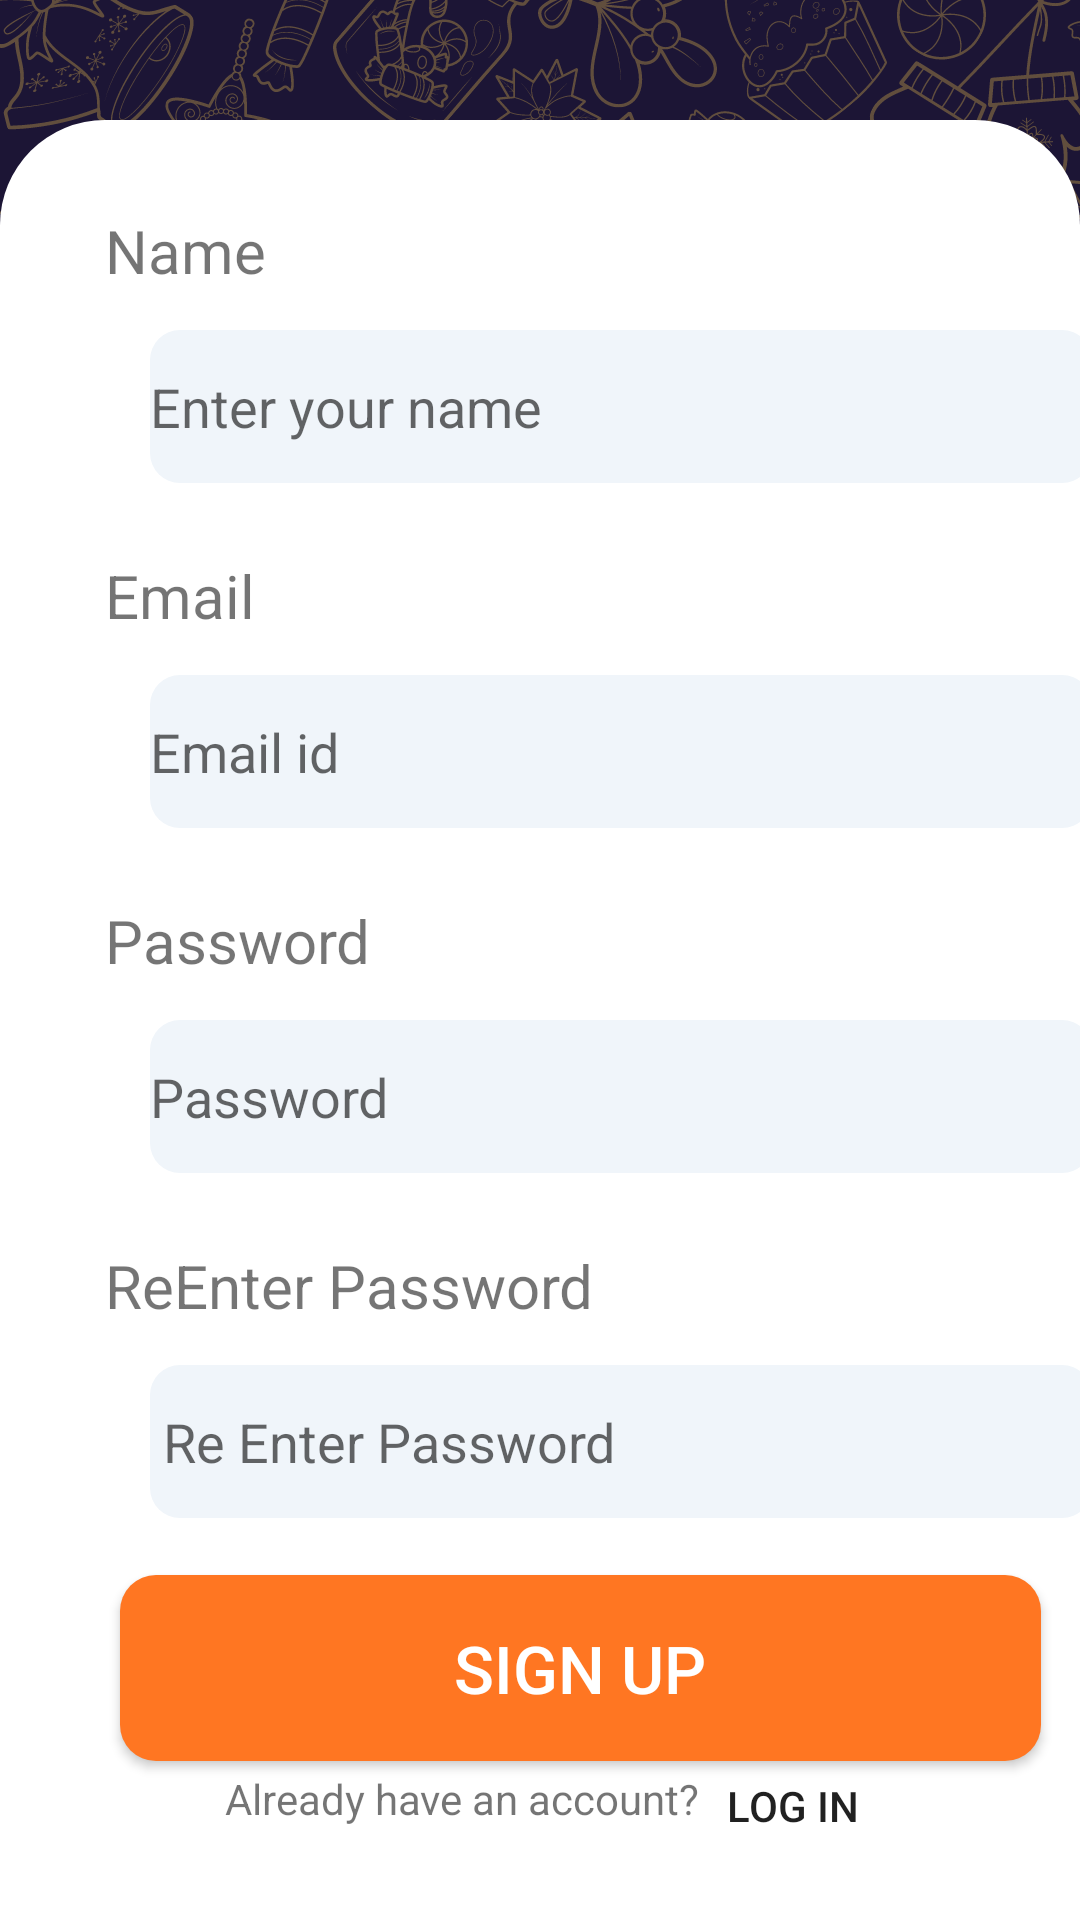

Write the Android layout XML for this screen, with the resource values it uses.
<!-- AndroidManifest.xml: application theme Theme.Foodbook2 -->
<!-- res/layout/activity_signuppage.xml -->
<?xml version="1.0" encoding="utf-8"?>
<androidx.constraintlayout.widget.ConstraintLayout xmlns:android="http://schemas.android.com/apk/res/android"
    xmlns:app="http://schemas.android.com/apk/res-auto"
    xmlns:tools="http://schemas.android.com/tools"
    android:layout_width="match_parent"
    android:layout_height="match_parent"
    tools:context=".loginpage">

    <ImageView
        android:id="@+id/imageView3"
        android:layout_width="wrap_content"
        android:layout_height="wrap_content"
        android:scaleType="centerCrop"
        app:layout_constraintStart_toStartOf="parent"
        app:layout_constraintTop_toTopOf="parent"
        android:src="@drawable/loginbg" />

    <TextView
        android:id="@+id/textView"
        android:layout_width="wrap_content"
        android:layout_height="wrap_content"
        android:layout_marginTop="76dp"
        android:fontFamily="@font/sen"
        android:text="Sign Up"
        android:textColor="@color/white"
        android:textSize="30sp"
        android:textStyle="bold"
        app:layout_constraintEnd_toEndOf="parent"
        app:layout_constraintStart_toStartOf="parent"
        app:layout_constraintTop_toTopOf="parent" />

    <TextView
        android:id="@+id/textView2"
        android:layout_width="wrap_content"
        android:layout_height="wrap_content"
        android:layout_marginTop="120dp"
        android:fontFamily="@font/sen"
        android:gravity="center"
        android:text="Create your account !"
        android:textColor="@color/white"
        android:textSize="20sp"
        android:textStyle="bold"
        app:layout_constraintEnd_toEndOf="parent"
        app:layout_constraintHorizontal_bias="0.488"
        app:layout_constraintStart_toStartOf="parent"
        app:layout_constraintTop_toTopOf="parent" />

    <FrameLayout
        android:layout_width="match_parent"
        android:layout_height="600dp"
        android:background="@drawable/loginidpassworddesign"
        app:layout_constraintBottom_toBottomOf="parent"
        app:layout_constraintEnd_toEndOf="parent"
        app:layout_constraintStart_toStartOf="parent">
        <TextView
            android:layout_width="wrap_content"
            android:layout_height="wrap_content"
            android:text="Name"
            android:textSize="20sp"
            android:layout_marginTop="30dp"
            android:layout_marginStart="35dp"/>
        <EditText
            android:id="@+id/nameEditText"
            android:layout_width="314dp"
            android:layout_height="51dp"
            android:layout_marginStart="50dp"
            android:layout_marginTop="70dp"
            android:background="@drawable/edittextdesign"
            android:ems="10"
            android:hint="Enter your name"

            android:inputType="text" />
        <TextView
            android:layout_width="wrap_content"
            android:layout_height="wrap_content"
            android:text="Email"
            android:textSize="20sp"
            android:layout_marginTop="145dp"
            android:layout_marginStart="35dp"/>
        <EditText
            android:id="@+id/emaileditText"
            android:layout_width="314dp"
            android:layout_height="51dp"
            android:layout_marginStart="50dp"
            android:layout_marginTop="185dp"
            android:background="@drawable/edittextdesign"
            android:ems="10"
            android:hint="Email id"

            android:inputType="text" />
        <TextView
            android:layout_width="wrap_content"
            android:layout_height="wrap_content"
            android:layout_marginStart="35dp"
            android:layout_marginTop="260dp"
            android:text="Password"
            android:textSize="20sp"/>
        <EditText
            android:id="@+id/passwordeditText"
            android:layout_width="314dp"
            android:layout_height="51dp"
            android:layout_marginStart="50dp"
            android:layout_marginTop="300dp"
            android:ems="10"
            android:hint="Password"
            android:background="@drawable/edittextdesign"
            android:inputType="textPassword" />
        <TextView
            android:layout_width="wrap_content"
            android:layout_height="wrap_content"
            android:layout_marginStart="35dp"
            android:layout_marginTop="375dp"
            android:text="ReEnter Password"
            android:textSize="20sp"></TextView>
        <EditText
            android:id="@+id/repasswordeditText"
            android:layout_width="314dp"
            android:layout_height="51dp"
            android:layout_marginStart="50dp"
            android:layout_marginTop="415dp"
            android:ems="10"
            android:hint=" Re Enter Password"
            android:background="@drawable/edittextdesign"
            android:inputType="textPassword" />

        <Button
            android:id="@+id/signupbutton"
            android:layout_width="307dp"
            android:layout_height="wrap_content"
            android:layout_marginStart="40dp"
            android:layout_marginTop="485dp"
            android:background="@drawable/button_onboardingscreen"
            android:text="SIGN UP"
            android:textSize="22sp"
            android:textColor="@color/white" />

        <TextView
            android:id="@+id/textView5"
            android:layout_width="wrap_content"
            android:layout_height="wrap_content"
            android:layout_marginTop="550dp"
            android:layout_marginStart="75dp"
            android:text="Already have an account?" />

        <Button
            android:id="@+id/loginbutton"
            android:layout_width="wrap_content"
            android:layout_height="wrap_content"
            android:layout_marginStart="220dp"
            android:layout_marginTop="538dp"
            android:background="#00000000"
            android:text="Log in"

            />

    </FrameLayout>
</androidx.constraintlayout.widget.ConstraintLayout>
<!-- resources referenced by this layout -->
<resources>
  <!-- drawable button_onboardingscreen (drawable) -->
  <?xml version="1.0" encoding="utf-8"?>
  <shape xmlns:android="http://schemas.android.com/apk/res/android">
      <solid
          android:color="#FF7622">
  </solid>
  
  
      <corners
          android:radius="12dp"></corners>
      <size
          android:height="62dp"
          android:width="327dp"></size>
  </shape>
  <!-- drawable edittextdesign (drawable) -->
  <?xml version="1.0" encoding="utf-8"?>
  <shape xmlns:android="http://schemas.android.com/apk/res/android">
      <solid
          android:color="#F0F5FA"></solid>
      <corners
          android:radius="10sp"></corners>
  </shape>
  <!-- drawable loginbg: png bitmap (drawable, 1007475 bytes) -->
  <!-- drawable loginidpassworddesign (drawable) -->
  <?xml version="1.0" encoding="utf-8"?>
  <shape xmlns:android="http://schemas.android.com/apk/res/android">
      <solid
          android:color="@color/white"></solid>
      <corners
          android:topLeftRadius="35sp"
          android:topRightRadius="35sp"
          ></corners>
  
  </shape>
  <style name="Theme.Foodbook2" parent="Base.Theme.Foodbook2" />
  <style name="Base.Theme.Foodbook2" parent="Theme.AppCompat.Light.NoActionBar">
          
          
      </style>
  <!-- not gathered from this repository: default colours our renderer supplied (Android Studio template values) -->
  <color name="white">#FFFFFFFF</color>
</resources>
